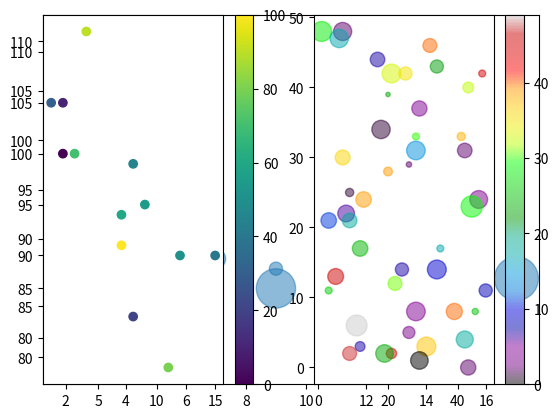

Python code for this plot:
'''
Scatter
It needs two arrays of the same length, 
one for the values of the x-axis, 
and one for values on the y-axis:
'''
import matplotlib.pyplot as plt
import numpy as np
from numpy.core.fromnumeric import size

#observstion in 13 cars passing 
#seems to be a relationship between speed and age
#the conclusion is the newer the car, the faster it drives.

#day1
xAge = np.array([5,7,8,7,2,17,2,9,4,11,12,9,6])
ySpeed = np.array([99,86,87,88,111,86,103,87,94,78,77,85,86])
sizes = np.array([20,50,100,200,500,1000,60,90,10,300,600,800,75])
plt.scatter(xAge, ySpeed, s=sizes, alpha=0.5) 
#alpha for adjust transparancy
#s for adjust size dot

#day2
xAge = np.array([2,2,8,1,15,8,12,9,7,3,11,4,7])
ySpeed = np.array([100,105,84,105,90,99,90,95,94,100,79,112,91])
colors = np.array([0, 10, 20, 30, 40, 45, 50, 55, 60, 70, 80, 90, 100])
plt.subplot(1,2,1)
plt.scatter(xAge, ySpeed, c=colors, cmap='viridis')
# set a specific color for each dot by using an array
# specify the colormap with the keyword argument cmap
plt.colorbar()


#combine random color and size
x = np.random.randint(50, size=(50))
y = np.random.randint(50, size=(50))
color = np.random.randint(50, size=(50))
size = 5 * np.random.randint(50, size=(50))
plt.subplot(1,2,2)
plt.scatter(x,y, c=color, s=size, alpha=0.5, cmap="nipy_spectral")
plt.colorbar()
plt.show()